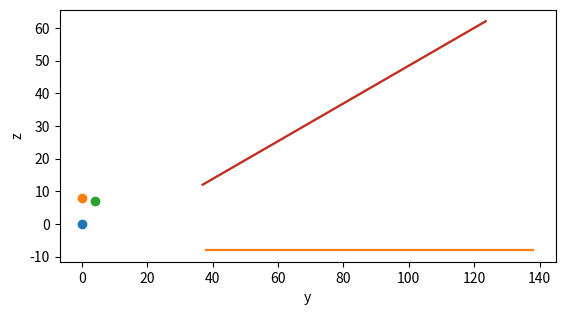

Write Python code to recreate this figure.
#!/usr/bin/env python3
# -*- coding: utf-8 -*-

import numpy as np
import matplotlib.pyplot as plt
from mpl_toolkits.mplot3d import Axes3D


def rotation_matrix(theta, axis):
    x, y, z = axis
    xx, yy, zz = x*x, y*y, z*z
    xy, xz, yz = x*y, x*z, y*z
    sa, ca = np.sin(np.radians(theta)), np.cos(np.radians(theta))
    R = [[ca + xx * (1 - ca), xy * (1 - ca) - z * sa, xz * (1 - ca) + y * sa],
         [xy * (1 - ca) + z * sa, ca + yy * (1 - ca), yz * (1 - ca) - x * sa],
         [xz * (1 - ca) - y * sa, yz * (1 - ca) + x * sa, ca + zz * (1 - ca)]]
    return np.asarray(R)


R = rotation_matrix(30, [1, 0, 0])
n_points = 2

node_ccs = np.asarray([0, 0, 8])
node_wcs = np.dot(node_ccs, R)  # inverse rotation (R*x != x*R)

_x = np.linspace(-50, 50, n_points)
_y = np.linspace(0, 100, n_points) + 38
_z = np.zeros(n_points) - 8

points = np.stack([_x, _y, _z], axis=1)
_xr, _yr, _zr = np.dot(points, R.T).T

x, y = np.meshgrid(_x, _y)
z = np.stack([_z] * n_points, axis=1)

xr, yr = np.meshgrid(_xr, _yr)
zr = np.stack([_zr] * n_points, axis=1)

fig = plt.figure()
# ax = fig.add_subplot(111, aspect='equal', projection='3d')
ax = fig.add_subplot(111, aspect='equal')

ax.plot(y, z)
ax.plot(yr, zr)
ax.scatter(0, 0)
ax.scatter(*node_ccs[1:])
ax.scatter(*node_wcs[1:])
ax.set_xlabel('y')
ax.set_ylabel('z')

# ax.plot_surface(x, y, z)
# ax.plot_surface(xr, yr, zr)
# ax.scatter(0, 0, 0)
# ax.scatter(*node_ccs)
# ax.scatter(*node_wcs)
# ax.set_xlabel('x')
# ax.set_ylabel('y')
# ax.set_zlabel('z')

plt.show()
